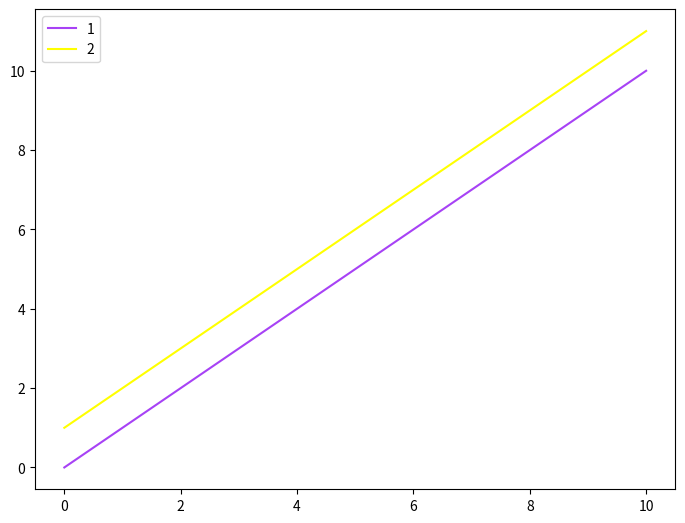
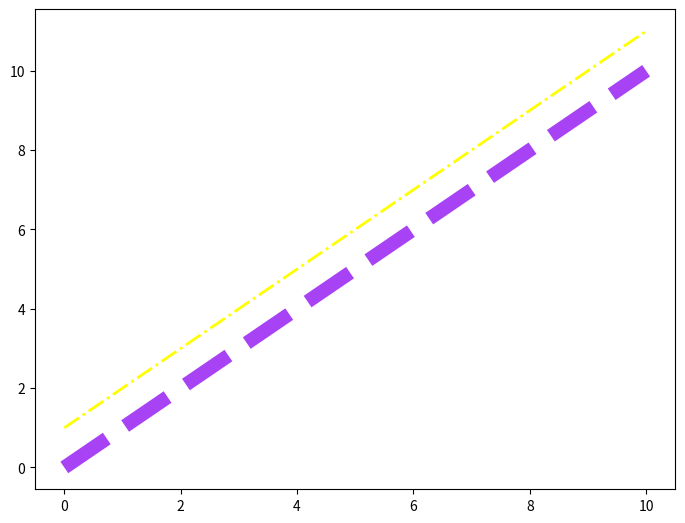
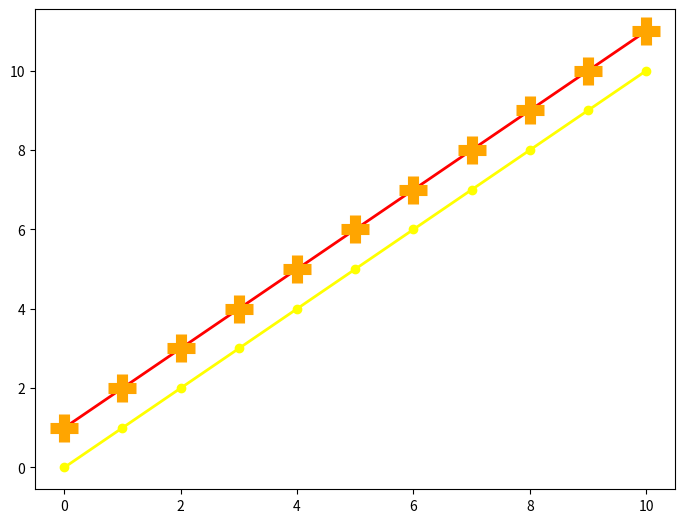

The script that saved these images, in order:
# -*- coding: utf-8 -*-
"""
Created on Thu Oct 20 14:37:36 2022

[redacted]
"""

import matplotlib.pyplot as plt
import numpy as np

x = np.linspace(0, 10, 11)

fig = plt.figure()

ax = fig.add_axes([0, 0, 1,1])

ax.plot(x, x, color='#a742f5', label='1') #RGB
ax.plot(x, x + 1, color='yellow', label='2') #RGB

ax.legend()

fig = plt.figure()

ax = fig.add_axes([0, 0, 1,1])

ax.plot(x, x, color='#a742f5', lw=10, ls='--') #RGB
ax.plot(x, x + 1, color='yellow', linewidth=2, linestyle='-.') #RGB



fig = plt.figure()

ax = fig.add_axes([0, 0, 1,1])

ax.plot(x, x, color='yellow', lw=2, marker='o') #RGB
ax.plot(x, x + 1, color='red', lw=2, marker='+', ms=20, 
        markerfacecolor='red', 
        markeredgewidth=8,
        markeredgecolor='orange') #RGB




